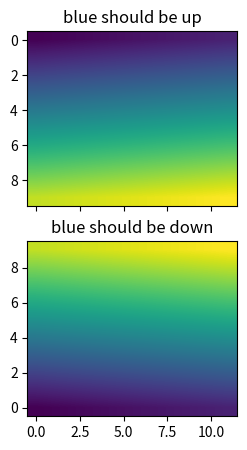

Python code for this plot:
"""
http://matplotlib.org/examples/pylab_examples/image_origin.html
You can specify whether images should be plotted with the array origin
x[0,0] in the upper left or upper right by using the origin parameter.
You can also control the default be setting image.origin in your
matplotlibrc file; see http://matplotlib.org/matplotlibrc
"""
# %%
import matplotlib.pyplot as plt
import numpy as np

x = np.arange(120)
x.shape = (10, 12)
# x = np.zeros((10, 12))
# x[5:, :] += 255
# print(x)

interp = 'bilinear'
fig, axs = plt.subplots(nrows=2, sharex=True, figsize=(3, 5))

axs[0].set_title('blue should be up')
axs[0].imshow(x, origin='upper', interpolation=interp)

axs[1].set_title('blue should be down')
axs[1].imshow(x, origin='lower', interpolation=interp)

plt.show()
